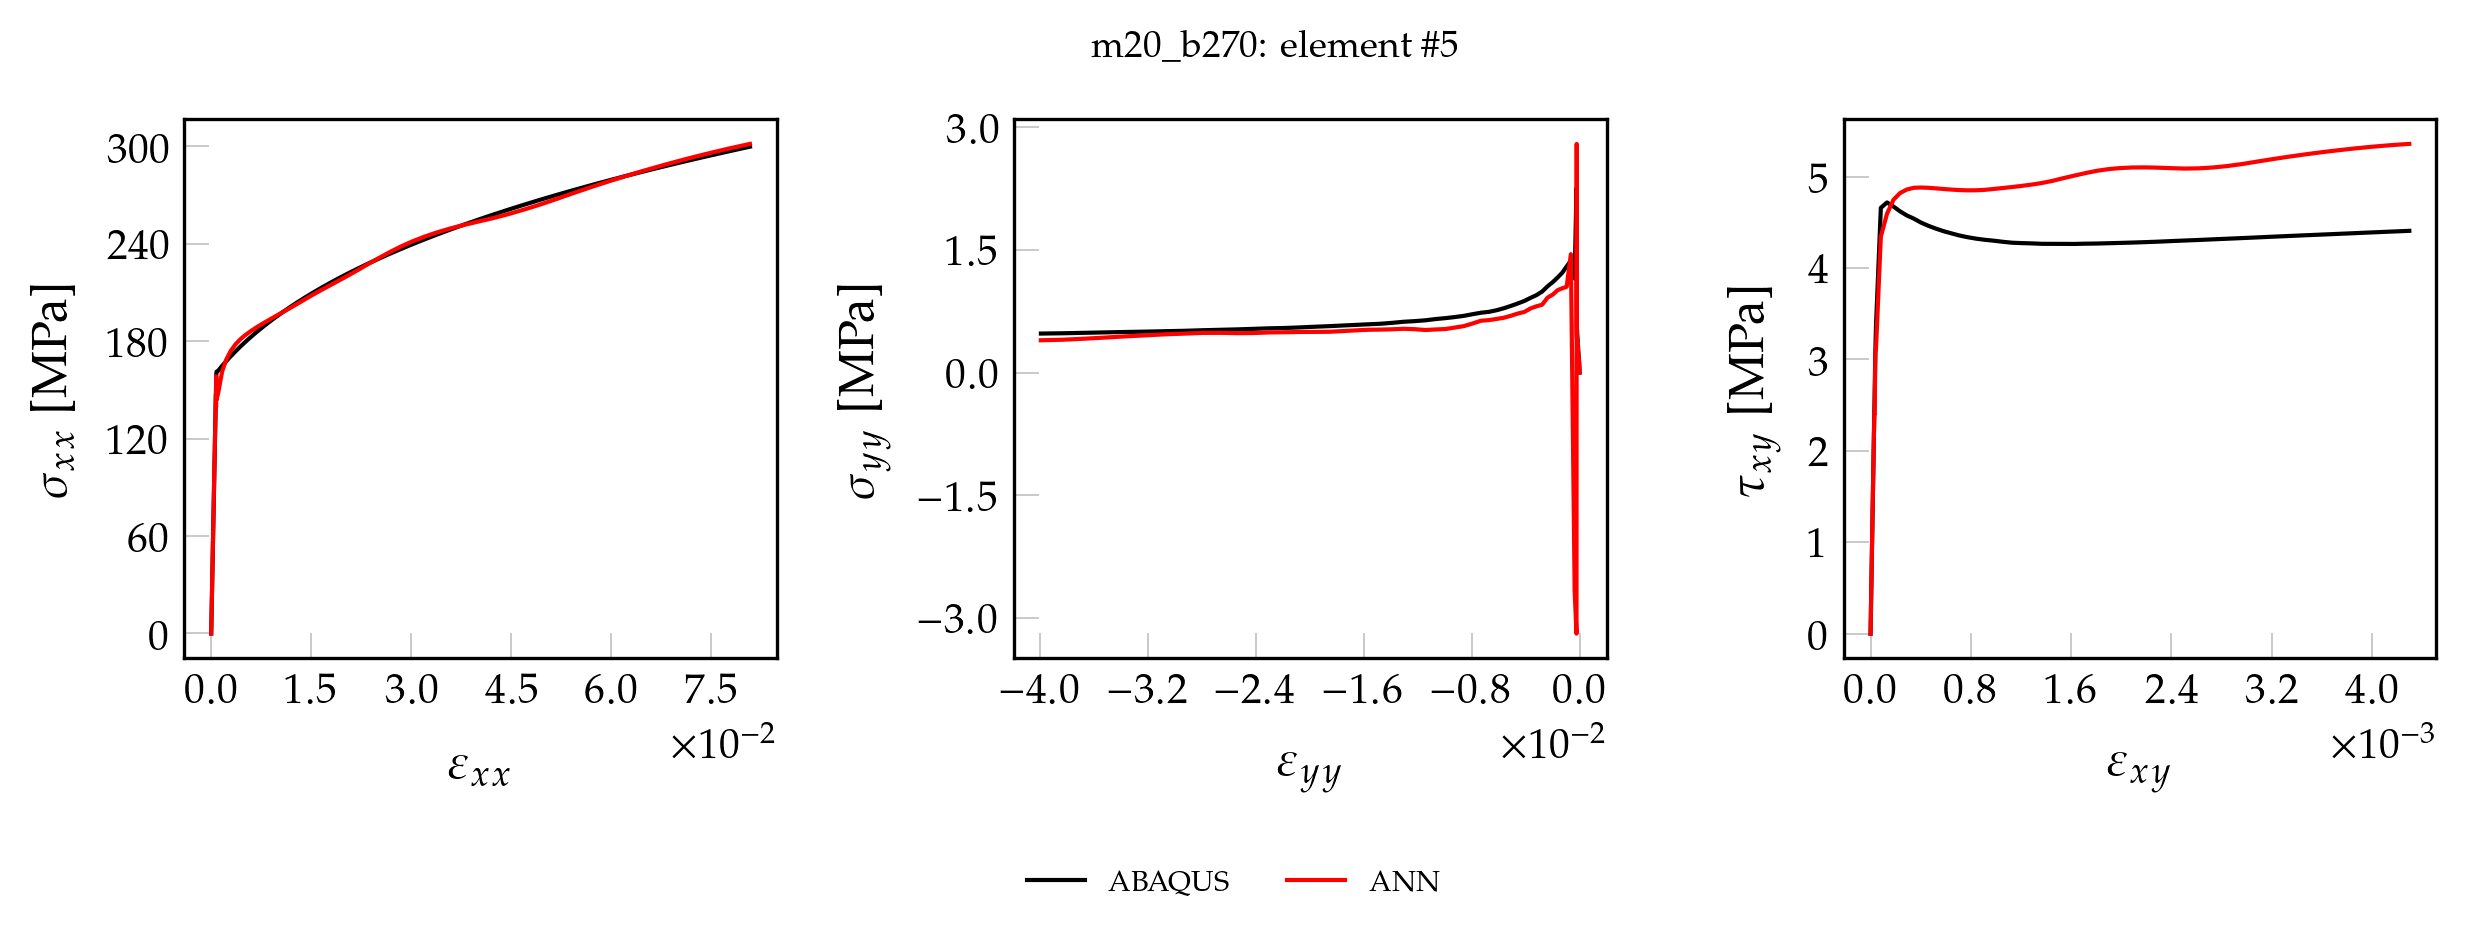

Source data for this figure (header and first rows):
, exx_t, eyy_t, exy_t, sxx_t, syy_t, sxy_t, pred_x, pred_y, pred_xy
0, 0.000000000000, 0.000000000000, 0.000000000000, 0.000000000000, 0.000000000000, 0.000000000000, -0.2806, 0.3332, 0.000000000000
1, 0.00001421, -0.000004213, 0.000000603, 2.987, 0.01127, 0.04869, 2.662, 0.3196, 0.03834
2, 0.00002841, -0.000008426, 0.000001206, 5.973, 0.02254, 0.09738, 5.61, 0.3054, 0.08684
3, 0.00004262, -0.00001264, 0.000001808, 8.96, 0.03381, 0.1461, 8.555, 0.2942, 0.1351
4, 0.00005682, -0.00001685, 0.000002411, 11.95, 0.04509, 0.1948, 11.5, 0.2862, 0.1834
5, 0.00007103, -0.00002106, 0.000003014, 14.93, 0.05636, 0.2434, 14.46, 0.2704, 0.2322
6, 0.00008523, -0.00002528, 0.000003617, 17.92, 0.06763, 0.2921, 17.41, 0.2577, 0.2808
7, 0.00009944, -0.00002949, 0.00000422, 20.91, 0.0789, 0.3408, 20.36, 0.2481, 0.3292
8, 0.0001136, -0.0000337, 0.000004822, 23.89, 0.09017, 0.3895, 23.32, 0.2377, 0.3776
9, 0.0001279, -0.00003792, 0.000005425, 26.88, 0.1014, 0.4382, 26.27, 0.2261, 0.4262
10, 0.0001421, -0.00004213, 0.000006028, 29.87, 0.1127, 0.4869, 29.23, 0.2179, 0.4747
11, 0.0001563, -0.00004634, 0.000006631, 32.85, 0.124, 0.5356, 32.19, 0.2088, 0.5233
12, 0.0001705, -0.00005055, 0.000007234, 35.84, 0.1353, 0.5843, 35.14, 0.2038, 0.5717
13, 0.0001847, -0.00005477, 0.000007837, 38.83, 0.1465, 0.633, 38.11, 0.1926, 0.6205
14, 0.0001989, -0.00005898, 0.000008439, 41.81, 0.1578, 0.6816, 41.07, 0.1856, 0.669
15, 0.0002131, -0.00006319, 0.000009042, 44.8, 0.1691, 0.7303, 44.04, 0.1791, 0.7177
16, 0.0002273, -0.00006741, 0.000009645, 47.79, 0.1803, 0.779, 47.01, 0.1719, 0.7665
17, 0.0002415, -0.00007162, 0.00001025, 50.77, 0.1916, 0.8277, 49.98, 0.1688, 0.8152
18, 0.0002557, -0.00007583, 0.00001085, 53.76, 0.2029, 0.8764, 52.96, 0.1651, 0.864
19, 0.0002699, -0.00008004, 0.00001145, 56.75, 0.2142, 0.9251, 55.94, 0.1666, 0.9127
20, 0.0002841, -0.00008426, 0.00001206, 59.73, 0.2254, 0.9738, 58.93, 0.1606, 0.9618
21, 0.0002983, -0.00008847, 0.00001266, 62.72, 0.2367, 1.022, 61.93, 0.1601, 1.011
22, 0.0003125, -0.00009268, 0.00001326, 65.7, 0.248, 1.071, 64.93, 0.159, 1.06
23, 0.0003267, -0.0000969, 0.00001387, 68.69, 0.2592, 1.12, 67.94, 0.1629, 1.109
24, 0.0003409, -0.0001011, 0.00001447, 71.68, 0.2705, 1.169, 70.95, 0.1665, 1.158
25, 0.0003551, -0.0001053, 0.00001507, 74.66, 0.2818, 1.217, 73.98, 0.1713, 1.208
26, 0.0003693, -0.0001095, 0.00001567, 77.65, 0.2931, 1.266, 77.01, 0.1758, 1.257
27, 0.0003836, -0.0001137, 0.00001628, 80.64, 0.3043, 1.315, 80.06, 0.1933, 1.307
28, 0.0003978, -0.000118, 0.00001688, 83.62, 0.3156, 1.363, 83.1, 0.1963, 1.357
29, 0.000412, -0.0001222, 0.00001748, 86.61, 0.3269, 1.412, 86.16, 0.2061, 1.407
30, 0.0004262, -0.0001264, 0.00001808, 89.6, 0.3381, 1.461, 89.24, 0.2229, 1.457
31, 0.0004404, -0.0001306, 0.00001869, 92.58, 0.3494, 1.509, 92.33, 0.2385, 1.507
32, 0.0004546, -0.0001348, 0.00001929, 95.57, 0.3607, 1.558, 95.41, 0.2543, 1.557
33, 0.0004688, -0.000139, 0.00001989, 98.56, 0.372, 1.607, 98.48, 0.2674, 1.607
34, 0.000483, -0.0001432, 0.0000205, 101.5, 0.3832, 1.655, 101.6, 0.2852, 1.657
35, 0.0004972, -0.0001475, 0.0000211, 104.5, 0.3945, 1.704, 104.7, 0.3087, 1.707
36, 0.0005114, -0.0001517, 0.0000217, 107.5, 0.4058, 1.753, 107.7, 0.3128, 1.757
37, 0.0005256, -0.0001559, 0.0000223, 110.5, 0.417, 1.801, 110.8, 0.3299, 1.807
38, 0.0005398, -0.0001601, 0.00002291, 113.5, 0.4283, 1.85, 113.8, 0.3443, 1.857
39, 0.000554, -0.0001643, 0.00002351, 116.5, 0.4396, 1.899, 116.9, 0.3561, 1.907
40, 0.0005682, -0.0001685, 0.00002411, 119.5, 0.4509, 1.948, 120, 0.3728, 1.957
41, 0.0005824, -0.0001727, 0.00002471, 122.4, 0.4621, 1.996, 123, 0.3863, 2.007
42, 0.0005966, -0.0001769, 0.00002532, 125.4, 0.4734, 2.045, 126.1, 0.4081, 2.056
43, 0.0006108, -0.0001812, 0.00002592, 128.4, 0.4847, 2.094, 129.1, 0.4107, 2.106
44, 0.0006251, -0.0001854, 0.00002652, 131.4, 0.4959, 2.142, 132.2, 0.4263, 2.156
45, 0.0006393, -0.0001896, 0.00002713, 134.4, 0.5072, 2.191, 135.2, 0.4392, 2.205
46, 0.0006535, -0.0001938, 0.00002773, 137.4, 0.5185, 2.24, 138.2, 0.4497, 2.255
47, 0.0006677, -0.000198, 0.00002833, 140.4, 0.5298, 2.288, 141.3, 0.4646, 2.304
48, 0.0006819, -0.0002022, 0.00002893, 143.4, 0.541, 2.337, 144.3, 0.4847, 2.353
49, 0.0006961, -0.0002064, 0.00002954, 146.3, 0.5523, 2.386, 147.1, 0.5127, 2.399
50, 0.0007103, -0.0002106, 0.00003014, 149.3, 0.5636, 2.434, 150, 0.5636, 2.445
51, 0.0007257, -0.0002139, 0.00003304, 152.7, 0.877, 2.669, 151.2, 2.049, 2.622
52, 0.0007479, -0.0002167, 0.00003821, 157.6, 1.775, 3.086, 157.3, 2.864, 3.06
53, 0.0007914, -0.0002328, 0.0000435, 161.1, 2.253, 3.374, 145.6, -2.879, 3.153
54, 0.001058, -0.0003685, 0.00008208, 161.8, 1.151, 4.658, 152.5, -2.522, 4.459
55, 0.001634, -0.0006493, 0.0001313, 164.8, 1.368, 4.718, 165.6, 1.496, 4.717
56, 0.002269, -0.0009604, 0.0001828, 167.8, 1.298, 4.673, 169.3, 1.053, 4.762
57, 0.002939, -0.00129, 0.0002356, 170.8, 1.221, 4.62, 172.3, 1.026, 4.772
58, 0.003643, -0.001635, 0.0002897, 173.7, 1.162, 4.575, 175.1, 1, 4.777
59, 0.004381, -0.001999, 0.0003452, 176.7, 1.106, 4.541, 177.7, 0.9426, 4.782
... 41 more rows
